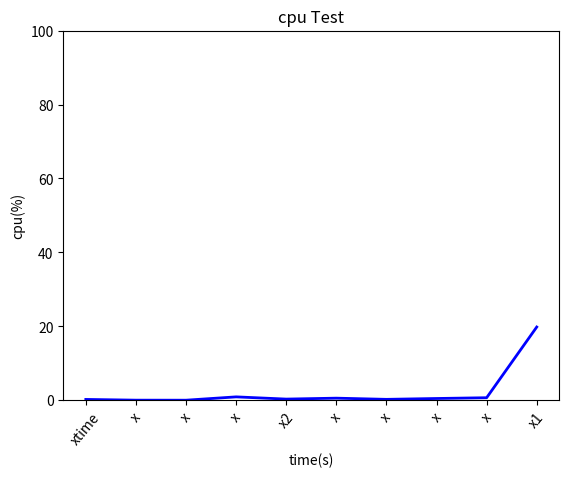

This chart was generated by the following Python code: (Note: this script raises an exception after producing the figure.)
#!/usr/bin/env python
# -*- coding: utf-8 -*-
from matplotlib import pyplot as plt

def matp(x,y,labels):
    # y = [0.21, 0.01, 0.0, 0.9]#纵轴坐标数据
    # y =[]
    # x = [1, 2,3,4] #横轴坐标数据，如果不写，默认数据就是自增1
    # x = []
    plt.title("cpu Test")#图片标题
    # l = ["x","x","x","x","x2","x","x","x","x","x1"]
    plt.xlabel("time(s)") #横轴文字
    # plt.bar(x,l)
    plt.ylabel("cpu(%)")#纵轴文字
    plt.ylim(0,100)
    plt.yscale('linear') #设置线性轴，包括: linear、log、symlog、logit
    
    # plt.plot(y,color="blue",linewidth=2,marker="o",markersize=5,markerfacecolor="yellow",markeredgewidth=1,markeredgecolor="red")
    plt.plot(y,color="blue",linewidth=2,markersize=5)
    plt.xticks(x, labels=labels,rotation=50)
    plt.savefig('../data/sn.png')
    plt.show() #图片展示

if __name__ == '__main__':
    y = [0.21, 0.01, 0.0, 0.9,0.3,0.55,0.23,0.46,0.67,19.80]
    x = list(range(0, 10))
    labels = ['xtime','x','x','x','x2','x','x','x','x','x1']
    matp(x,y,labels)